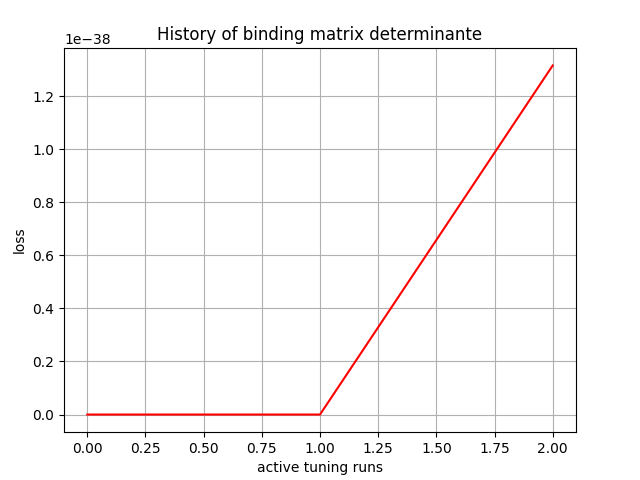

Source data for this figure (header and first rows):
, 0
0, -0.0
1, 1e-44
2, 1.3155289e-38
